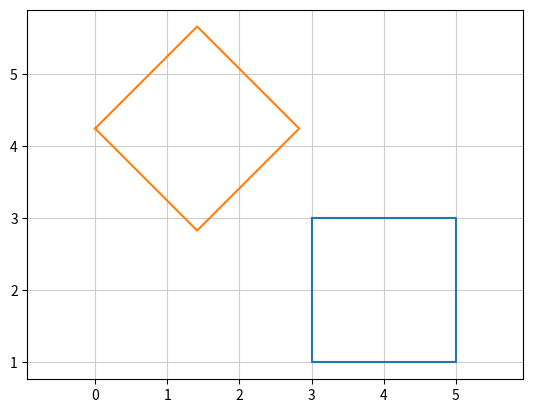

Write the Python code that produced this figure.
import numpy as np
import matplotlib.pyplot as plt

p = np.matrix([[3, 3, 5, 5, 3], [3, 1, 1, 3, 3]])

th = np.radians(45)
a = np.matrix([[np.cos(th), np.sin(-th)], [np.sin(th), np.cos(th)]])

p2 = a * p

print(p2)

p = np.array(p)
p2 = np.array(p2)
plt.plot(p[0, :], p[1, :])
plt.plot(p2[0, :], p2[1, :])
plt.axis('equal')
plt.grid(color='0.8')
plt.show()



